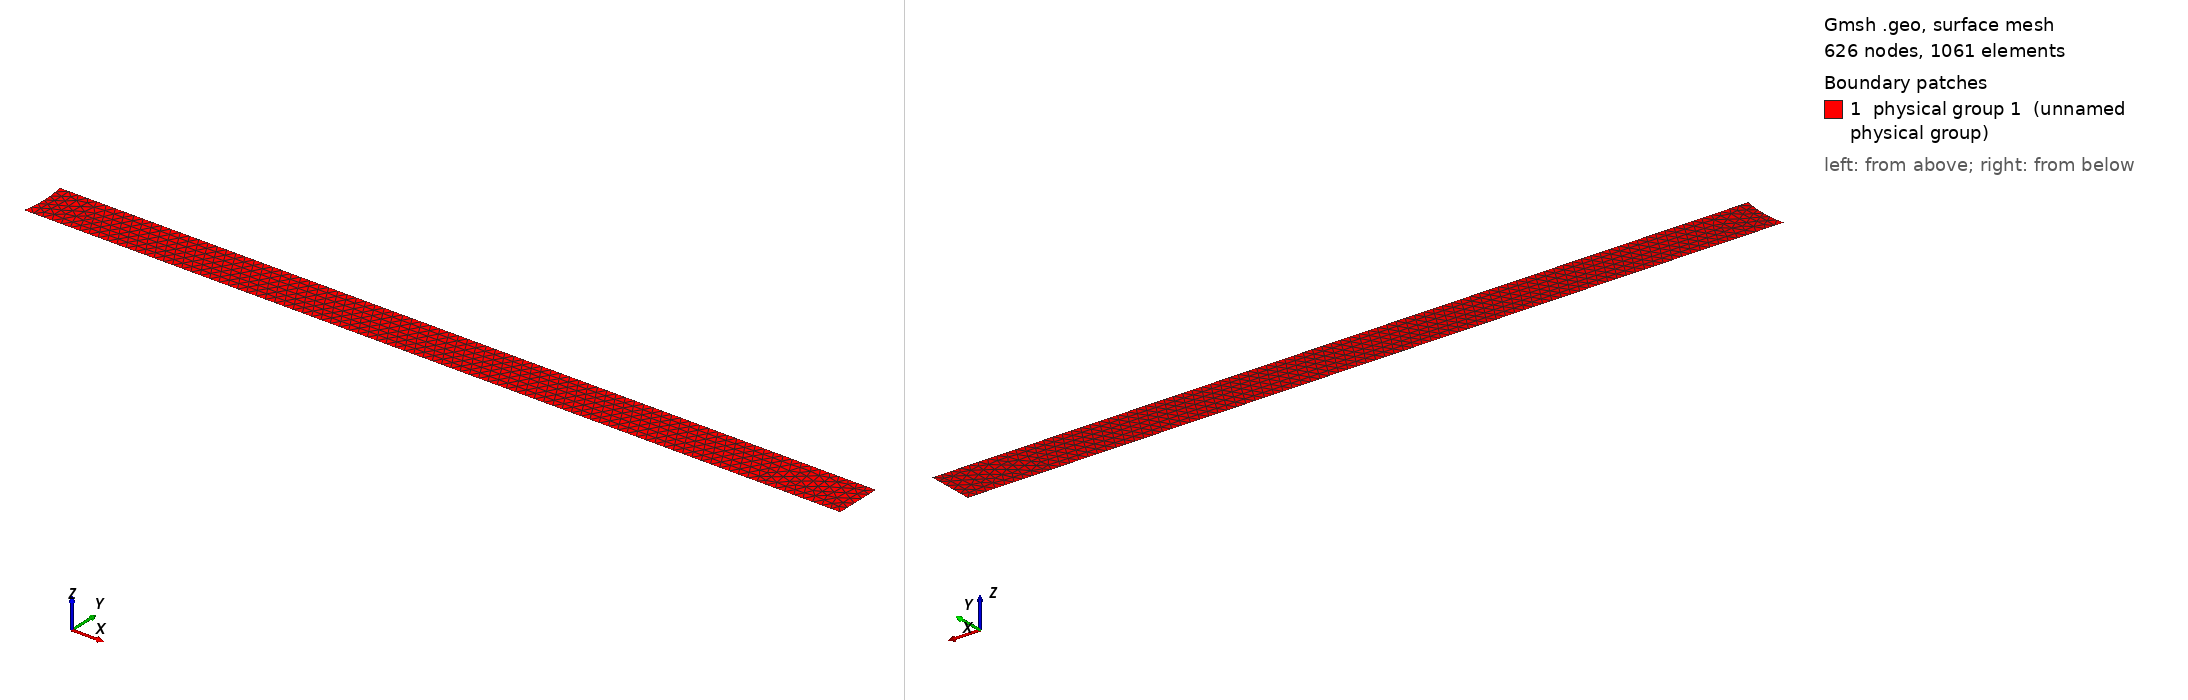

Gmsh geometry script, surface-meshed: 626 nodes, 1061 surface elements. Boundary patches (legend numbers): 1 physical group 1 (unnamed physical group). Left view from above one corner, right view from below the opposite corner. Legend entries are the model's physical surfaces. The drawing asked Gmsh for element sizes between 1% and 20% of the model's largest extent; the script's own settings can give other sizes.

=== cylinderbar.geo (drawn) ===
// ---- 2D Circular Cylinder Gmsh Tutorial ----
// 2D_cylinder_tutorial.geo
// Creates a mesh with an inner structured-quad region and
// an radius unstructured tri region
//
// Created 11/26/2014 by Jacob Crabill
// Aerospace Computing Lab, Stanford University
// --------------------------------------------

// Gmsh allows variables; these will be used to set desired
// element sizes at various Points.
// Adjust as necessary

//fine
cl1 = 0.0125; //entry
cl2 = .0025; // circle

cl3 = 0.025; //exit
cl4 = 0.0025; //structure

cl5 = .00125; // bar end refinement

//medium
//cl1 = 0.025; //entry
//cl2 = .005; // circle

//cl3 = 0.05; //exit
//cl4 = 0.005; //structure cylinder end (smaller velocity)
//cl5 = 0.0025; //structure fluid end (larger velocity)


//course
//cl1 = 0.05; //entry
//cl2 = .01; // circle

//cl3 = 0.1; //exit
//cl4 = 0.01; //structure cylinder end (smaller velocity)


// number of nodes on structure, vertical and horizontal
//N_s_v = 4;
//N_s_h = 40;

radius = 0.05;    //radius of circle

struct_l = 0.35;  //length of structure
struct_h = 0.02;  //height of structure

// Cylinder
Point(5) = {0.2,   0.2, 0, cl2};

// points on edge of cylinder and end of structure
Point(6) = {0.2 + (radius*radius-0.01*0.01)^(0.5), 0.2 + struct_h/2, 0, cl4}; //bar end top
Point(7) = {0.2 + (radius*radius-0.01*0.01)^(0.5), 0.2 - struct_h/2, 0, cl4}; //bar end lower

Circle(8) = {6, 5, 7};

// Structure use points 8 and 9
Point(11) = {0.2+radius+struct_l, 0.2-  struct_h/2, 0, cl5}; //lower right
Point(12) = {0.2+radius+struct_l, 0.2+struct_h/2, 0, cl5};  //lower left

Line(9) = {7, 11};   //top
Line(10) = {11, 12};  //end
Line(11) = {12, 6};   //lower

Line Loop(12) = {9, 10, 11, 8}; // Structure boundary
Plane Surface(13) = {12}; //

// Introduce refinement at end of bar

//Point(14) = {0.35,  0.2, 0, cl5};
//Point(14) In Surface{13};


// Apply boundary conditions
// IMPORTANT: "FLUID" MUST contain all fluid surfaces(2D)/volumes(3D)

//"fluid"
//Physical Surface(1) = {14};
//+"structure"
Physical Surface(1) = {13};
//+ walls
//Physical Line(15) = {3, 1};
//+inlet
//Physical Line(16) = {4};
//+ outlet
//Physical Line(17) = {2};
//+cylinder
//Physical Line(18) = {8, 7, 6, 5};
//+bar end
Physical Line(19) = {8};
//+FSI
Physical Line(20) = {11, 10, 9};
